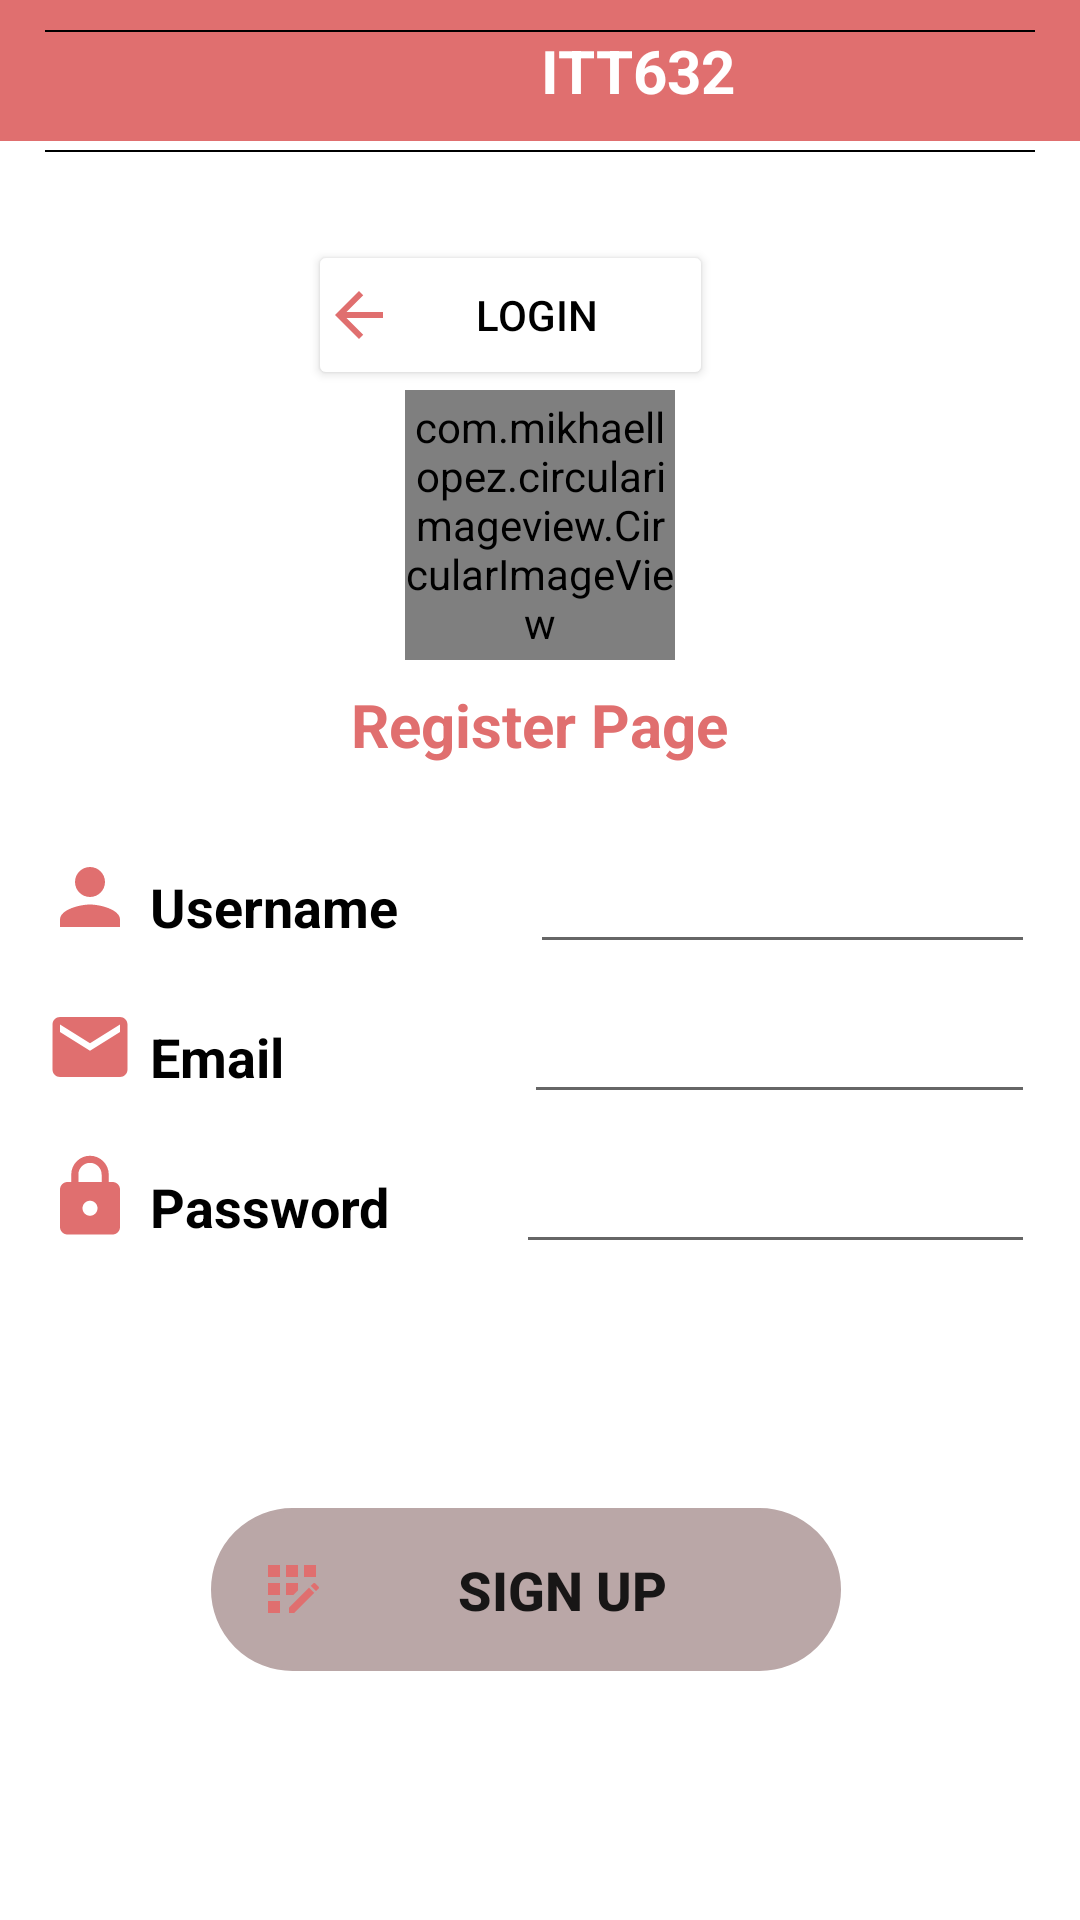

Android layout source for this screen:
<!-- AndroidManifest.xml: application theme Theme.ICT652 -->
<!-- res/layout/activity_register.xml -->
<?xml version="1.0" encoding="utf-8"?>
<RelativeLayout xmlns:android="http://schemas.android.com/apk/res/android"
    xmlns:app="http://schemas.android.com/apk/res-auto"
    xmlns:tools="http://schemas.android.com/tools"
    android:layout_width="match_parent"
    android:layout_height="match_parent"
    tools:context=".RegisterActivity">

    <include layout="@layout/toolbar3"/>

    <LinearLayout
        android:layout_width="match_parent"
        android:layout_height="wrap_content"
        android:gravity="center"
        android:orientation="vertical"
        android:paddingTop="80dp">

        <Button
            android:id="@+id/loginbtn"
            android:layout_width="135dp"
            android:layout_height="50dp"
            android:paddingLeft="5dp"
            android:layout_marginLeft="-10dp"
            android:backgroundTint="@color/white"
            android:textColor="@color/black"
            android:gravity="center"
            android:drawableLeft="@drawable/ic_arrow_bacl"
            android:paddingTop="10dp"
            android:text="Login" />


        <com.mikhaellopez.circularimageview.CircularImageView
            android:layout_width="90dp"
            android:layout_height="90dp"
            android:src="@drawable/butterfly" />

        <TextView
            android:layout_width="wrap_content"
            android:layout_height="wrap_content"
            android:layout_marginTop="8dp"
            android:text="Register Page"
            android:textColor="#E06F6F"
            android:textSize="20dp"
            android:textStyle="bold" />

        <View
            android:layout_width="match_parent"
            android:layout_height="1dp"
            android:layout_marginTop="50dp"
            android:background="@color/white" />
    </LinearLayout>

    <LinearLayout
        android:layout_width="match_parent"
        android:layout_height="wrap_content"
        android:orientation="horizontal"
        android:paddingLeft="15dp"
        android:paddingRight="15dp"
        android:layout_marginTop="280dp"
        android:layout_gravity="center_vertical">

        <ImageView
            android:layout_width="30dp"
            android:layout_height="38dp"
            android:src="@drawable/ic_person"/>

        <TextView
            android:layout_width="wrap_content"
            android:layout_height="wrap_content"
            android:text="Username"
            android:textStyle="bold"
            android:textColor="@color/black"
            android:textSize="18dp"
            android:layout_marginLeft="5dp"/>

        <EditText
            android:id="@+id/etName"
            android:hint=""
            android:layout_width="wrap_content"
            android:layout_height="wrap_content"
            android:ems="15"
            android:inputType="textPersonName"
            android:layout_marginLeft="44dp"
            tools:ignore="MissingConstraints" />

    </LinearLayout>

    <View
        android:layout_width="match_parent"
        android:layout_height="0.5dp"
        android:background="@color/black"
        android:layout_marginTop="10dp"
        android:layout_marginLeft="15dp"
        android:layout_marginRight="15dp"/>

    <LinearLayout
        android:layout_width="match_parent"
        android:layout_height="wrap_content"
        android:orientation="horizontal"
        android:paddingLeft="15dp"
        android:paddingRight="15dp"
        android:layout_marginTop="330dp"
        android:layout_gravity="center_vertical">

        <ImageView
            android:layout_width="30dp"
            android:layout_height="38dp"
            android:src="@drawable/ic_email"/>

        <TextView
            android:layout_width="wrap_content"
            android:layout_height="wrap_content"
            android:text="Email"
            android:textStyle="bold"
            android:textColor="@color/black"
            android:textSize="18dp"
            android:layout_marginLeft="5dp"/>

        <EditText
            android:id="@+id/etEmail"
            android:hint=""
            android:layout_width="wrap_content"
            android:layout_height="wrap_content"
            android:ems="12"
            android:inputType="textPersonName"
            android:layout_marginLeft="80dp"
            tools:ignore="MissingConstraints" />

    </LinearLayout>

    <View
        android:layout_width="match_parent"
        android:layout_height="0.5dp"
        android:background="@color/black"
        android:layout_marginTop="10dp"
        android:layout_marginLeft="15dp"
        android:layout_marginRight="15dp"/>

    <LinearLayout
        android:layout_width="match_parent"
        android:layout_height="wrap_content"
        android:orientation="horizontal"
        android:paddingLeft="15dp"
        android:paddingRight="15dp"
        android:layout_marginTop="380dp"
        android:layout_gravity="center_vertical">

        <ImageView
            android:layout_width="30dp"
            android:layout_height="38dp"
            android:src="@drawable/ic_lock"/>

        <TextView
            android:layout_width="wrap_content"
            android:layout_height="wrap_content"
            android:text="Password"
            android:textStyle="bold"
            android:textColor="@color/black"
            android:textSize="18dp"
            android:layout_marginLeft="5dp"/>

        <EditText
            android:id="@+id/etPassword"
            android:hint=""
            android:layout_width="wrap_content"
            android:layout_height="wrap_content"
            android:textColor="@color/black"
            android:ems="30"
            android:inputType="textPersonName"
            android:layout_marginLeft="42dp"
            tools:ignore="MissingConstraints" />

    </LinearLayout>

    <View
        android:layout_width="match_parent"
        android:layout_height="0.5dp"
        android:layout_marginLeft="15dp"
        android:layout_marginTop="10dp"
        android:layout_marginRight="15dp"
        android:background="@color/black" />

    <LinearLayout
        android:layout_width="match_parent"
        android:layout_height="wrap_content"
        android:layout_gravity="center_vertical"
        android:layout_marginTop="20dp"
        android:orientation="horizontal"
        android:paddingLeft="15dp"
        android:paddingRight="15dp">

    </LinearLayout>

    <View
        android:layout_width="match_parent"
        android:layout_height="0.5dp"
        android:background="@color/black"
        android:layout_marginTop="50dp"
        android:layout_marginLeft="15dp"
        android:layout_marginRight="15dp"/>

    <LinearLayout
        android:layout_width="match_parent"
        android:layout_height="match_parent"
        android:layout_marginTop="420dp"
        android:layout_marginLeft="10dp"
        android:gravity="center"
        android:orientation="vertical">

        <Button
            android:id="@+id/regisbtn"
            android:layout_width="210dp"
            android:layout_height="wrap_content"
            android:layout_marginLeft="-10dp"
            android:background="@drawable/bg_btn"
            android:backgroundTint="#9A1750"
            android:drawableLeft="@drawable/ic_registration"
            android:gravity="center"
            android:padding="15dp"
            android:paddingLeft="10dp"
            android:text="sign up"
            android:textSize="18dp"
            android:textStyle="bold"
            app:backgroundTint="#BAA7A7" />


    </LinearLayout>







</RelativeLayout>
<!-- res/layout/toolbar3.xml (included above) -->
<?xml version="1.0" encoding="utf-8"?>
<RelativeLayout xmlns:android="http://schemas.android.com/apk/res/android"
    android:layout_width="match_parent"
    android:layout_height="wrap_content"
    android:background="#E06F6F">

    <RelativeLayout
        android:layout_width="match_parent"
        android:layout_height="wrap_content"
        android:padding="10dp"
        android:id="@+id/linear_ll"
        android:backgroundTintMode="add"
        android:backgroundTint="@color/black">

        <TextView
            android:layout_width="wrap_content"
            android:layout_height="wrap_content"
            android:gravity="center"
            android:text="ITT632"
            android:textColor="@color/white"
            android:textStyle="bold"
            android:textAlignment="center"
            android:layout_marginLeft="170dp"
            android:textSize="20sp"/>


    </RelativeLayout>

</RelativeLayout>
<!-- resources referenced by this layout -->
<resources>
  <color name="black">#FF000000</color>
  <color name="white">#FFFFFFFF</color>
  <!-- drawable bg_btn (drawable) -->
  <?xml version="1.0" encoding="utf-8"?>
  <shape xmlns:android="http://schemas.android.com/apk/res/android"
      android:shape="rectangle">
  
      <corners android:radius="80dp"/>
      <stroke android:width="1dp"
          android:color="#E06F6F"/>
  </shape>
  <!-- drawable ic_arrow_bacl (drawable) -->
  <vector android:autoMirrored="true" android:height="24dp"
      android:tint="#E06F6F" android:viewportHeight="24"
      android:viewportWidth="24" android:width="24dp" xmlns:android="http://schemas.android.com/apk/res/android">
      <path android:fillColor="@android:color/white" android:pathData="M20,11H7.83l5.59,-5.59L12,4l-8,8 8,8 1.41,-1.41L7.83,13H20v-2z"/>
  </vector>
  <!-- drawable ic_email (drawable) -->
  <vector android:height="24dp" android:tint="#E06F6F"
      android:viewportHeight="24" android:viewportWidth="24"
      android:width="24dp" xmlns:android="http://schemas.android.com/apk/res/android">
      <path android:fillColor="@android:color/white" android:pathData="M20,4L4,4c-1.1,0 -1.99,0.9 -1.99,2L2,18c0,1.1 0.9,2 2,2h16c1.1,0 2,-0.9 2,-2L22,6c0,-1.1 -0.9,-2 -2,-2zM20,8l-8,5 -8,-5L4,6l8,5 8,-5v2z"/>
  </vector>
  <!-- drawable ic_lock (drawable) -->
  <vector android:height="24dp" android:tint="#E06F6F"
      android:viewportHeight="24" android:viewportWidth="24"
      android:width="24dp" xmlns:android="http://schemas.android.com/apk/res/android">
      <path android:fillColor="@android:color/white" android:pathData="M18,8h-1L17,6c0,-2.76 -2.24,-5 -5,-5S7,3.24 7,6v2L6,8c-1.1,0 -2,0.9 -2,2v10c0,1.1 0.9,2 2,2h12c1.1,0 2,-0.9 2,-2L20,10c0,-1.1 -0.9,-2 -2,-2zM12,17c-1.1,0 -2,-0.9 -2,-2s0.9,-2 2,-2 2,0.9 2,2 -0.9,2 -2,2zM15.1,8L8.9,8L8.9,6c0,-1.71 1.39,-3.1 3.1,-3.1 1.71,0 3.1,1.39 3.1,3.1v2z"/>
  </vector>
  <!-- drawable ic_person (drawable) -->
  <vector android:height="24dp" android:tint="#E06F6F"
      android:viewportHeight="24" android:viewportWidth="24"
      android:width="24dp" xmlns:android="http://schemas.android.com/apk/res/android">
      <path android:fillColor="@android:color/white" android:pathData="M12,12c2.21,0 4,-1.79 4,-4s-1.79,-4 -4,-4 -4,1.79 -4,4 1.79,4 4,4zM12,14c-2.67,0 -8,1.34 -8,4v2h16v-2c0,-2.66 -5.33,-4 -8,-4z"/>
  </vector>
  <style name="Theme.ICT652" parent="Theme.MaterialComponents.DayNight.DarkActionBar">
          
          <item name="colorPrimary">@color/purple_500</item>
          <item name="colorPrimaryVariant">@color/purple_700</item>
          <item name="colorOnPrimary">@color/white</item>
          
          <item name="colorSecondary">@color/teal_200</item>
          <item name="colorSecondaryVariant">@color/teal_700</item>
          <item name="colorOnSecondary">@color/black</item>
          
          <item name="android:statusBarColor" tools:targetApi="l">?attr/colorPrimaryVariant</item>
          
      </style>
  <color name="purple_500">#FF6200EE</color>
  <color name="purple_700">#FF3700B3</color>
  <color name="teal_200">#FF03DAC5</color>
  <color name="teal_700">#FF018786</color>
</resources>
